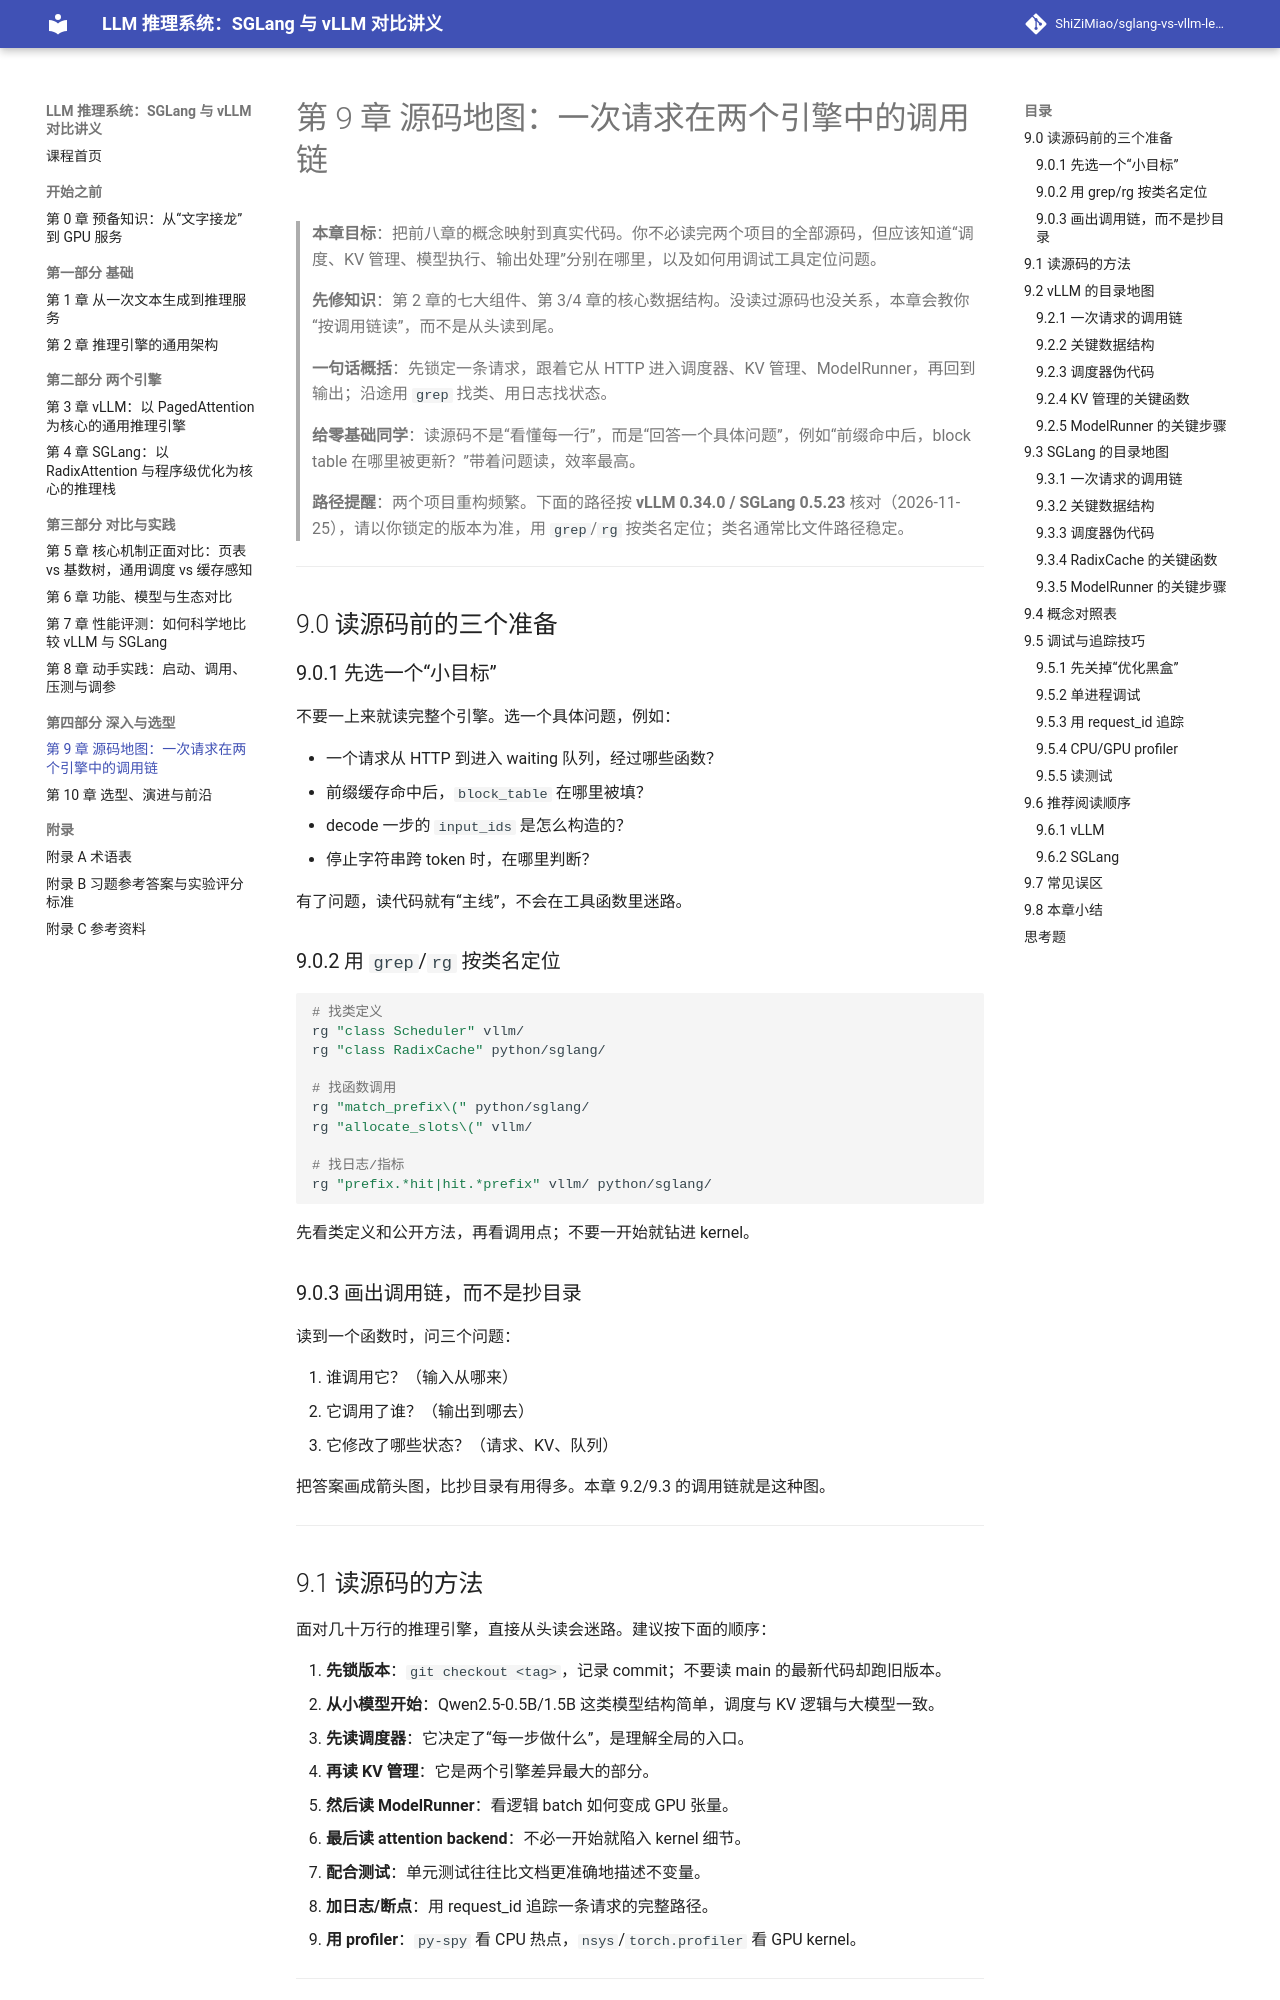

repository: ShiZiMiao/sglang-vs-vllm-lecture · page: 09-source-code-tour/index.html · generator: mkdocs

# 第 9 章 源码地图：一次请求在两个引擎中的调用链

> **本章目标**：把前八章的概念映射到真实代码。你不必读完两个项目的全部源码，但应该知道“调度、KV 管理、模型执行、输出处理”分别在哪里，以及如何用调试工具定位问题。
>
> **先修知识**：第 2 章的七大组件、第 3/4 章的核心数据结构。没读过源码也没关系，本章会教你“按调用链读”，而不是从头读到尾。
>
> **一句话概括**：先锁定一条请求，跟着它从 HTTP 进入调度器、KV 管理、ModelRunner，再回到输出；沿途用 `grep` 找类、用日志找状态。
>
> **给零基础同学**：读源码不是“看懂每一行”，而是“回答一个具体问题”，例如“前缀命中后，block table 在哪里被更新？”带着问题读，效率最高。

> **路径提醒**：两个项目重构频繁。下面的路径按 **vLLM 0.34.0 / SGLang 0.5.23** 核对（2026-11-25），请以你锁定的版本为准，用 `grep`/`rg` 按类名定位；类名通常比文件路径稳定。

---

## 9.0 读源码前的三个准备

### 9.0.1 先选一个“小目标”

不要一上来就读完整个引擎。选一个具体问题，例如：

- 一个请求从 HTTP 到进入 waiting 队列，经过哪些函数？
- 前缀缓存命中后，`block_table` 在哪里被填？
- decode 一步的 `input_ids` 是怎么构造的？
- 停止字符串跨 token 时，在哪里判断？

有了问题，读代码就有“主线”，不会在工具函数里迷路。

### 9.0.2 用 `grep`/`rg` 按类名定位

```bash
# 找类定义
rg "class Scheduler" vllm/
rg "class RadixCache" python/sglang/

# 找函数调用
rg "match_prefix\(" python/sglang/
rg "allocate_slots\(" vllm/

# 找日志/指标
rg "prefix.*hit|hit.*prefix" vllm/ python/sglang/
```

先看类定义和公开方法，再看调用点；不要一开始就钻进 kernel。

### 9.0.3 画出调用链，而不是抄目录

读到一个函数时，问三个问题：

1. 谁调用它？（输入从哪来）
2. 它调用了谁？（输出到哪去）
3. 它修改了哪些状态？（请求、KV、队列）

把答案画成箭头图，比抄目录有用得多。本章 9.2/9.3 的调用链就是这种图。

---

## 9.1 读源码的方法

面对几十万行的推理引擎，直接从头读会迷路。建议按下面的顺序：

1. **先锁版本**：`git checkout <tag>`，记录 commit；不要读 main 的最新代码却跑旧版本。
2. **从小模型开始**：Qwen2.5-0.5B/1.5B 这类模型结构简单，调度与 KV 逻辑与大模型一致。
3. **先读调度器**：它决定了“每一步做什么”，是理解全局的入口。
4. **再读 KV 管理**：它是两个引擎差异最大的部分。
5. **然后读 ModelRunner**：看逻辑 batch 如何变成 GPU 张量。
6. **最后读 attention backend**：不必一开始就陷入 kernel 细节。
7. **配合测试**：单元测试往往比文档更准确地描述不变量。
8. **加日志/断点**：用 request_id 追踪一条请求的完整路径。
9. **用 profiler**：`py-spy` 看 CPU 热点，`nsys`/`torch.profiler` 看 GPU kernel。

---
